Labelled photos from "dataset2", an image-classification folder in LSDC-FISICC/Magdalena-YOLOv26-TrainingPipeline. The possible labels are: no plant, plant.

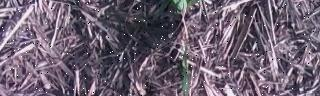
Label: plant

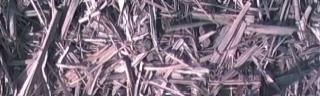
Label: no plant

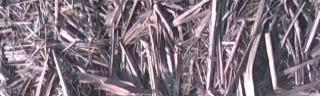
Label: no plant

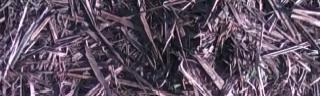
Label: plant

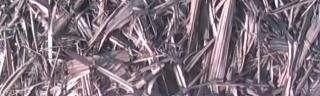
Label: no plant

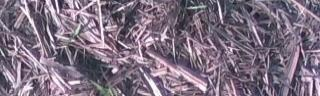
Label: plant
